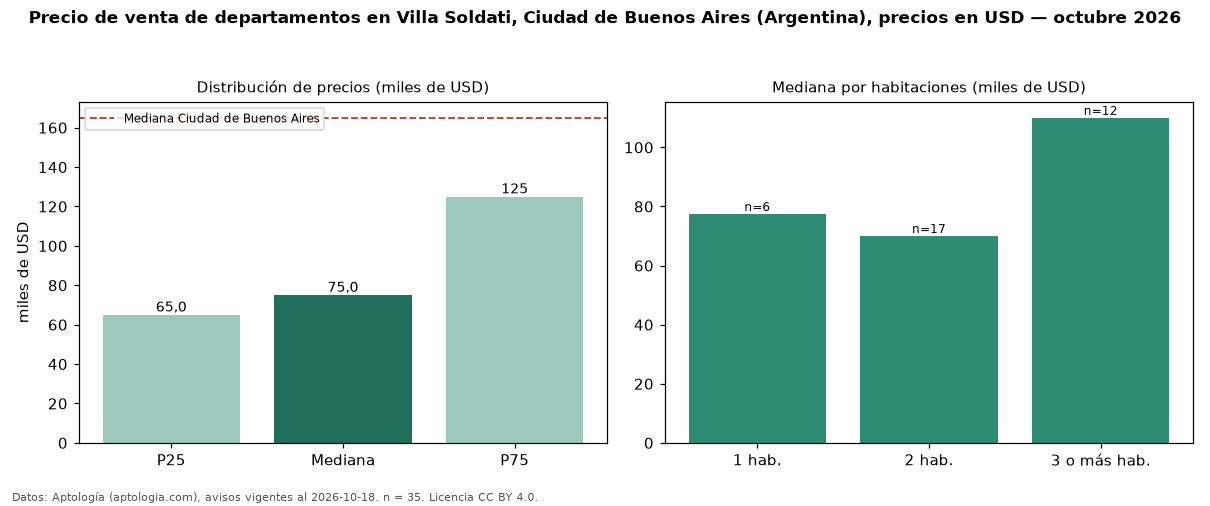

Values plotted in this chart, from the file beside it:
seccion, metrica, valor, moneda, n
precio, p25, 65000, USD, 35
precio, mediana, 75000, USD, 35
precio, p75, 125000, USD, 35
precio, minimo, 45000, USD, 35
precio, maximo, 888888, USD, 35
m2, area_mediana_m2, 66.0, m2, 29
banos, mediana_banos, 1.0, , 
habitaciones, 1, 77450, USD, 6
habitaciones, 2, 70000, USD, 17
habitaciones, 3+, 110000, USD, 12
ciudad, mediana_ciudad_referencia, 165000, USD, 
ciudad, mediana_m2_ciudad, 2558, USD, 
fuente, fecha_datos, 2026-10-18, , 
fuente, atribucion, https://www.aptologia.com/ar, , 
fuente, licencia, CC BY 4.0, , 
